Labelled photos from "images", an image-classification folder in aenfield/Data558. The possible labels are: black footed albatross, laysan albatross, groove billed ani, red winged blackbird, rusty blackbird, bobolink, indigo bunting, eastern towhee, pelagic cormorant, bronzed cowbird, shiny cowbird, american crow, fish crow, black billed cuckoo, purple finch, northern flicker, great crested flycatcher, olive sided flycatcher, scissor tailed flycatcher, vermilion flycatcher, frigatebird, northern fulmar, gadwall, american goldfinch, european goldfinch, boat tailed grackle, eared grebe, horned grebe, pied billed grebe, western grebe, blue grosbeak, evening grosbeak, pine grosbeak, rose breasted grosbeak, california gull, heermann gull, herring gull, ivory gull, ring billed gull, western gull, anna hummingbird, ruby throated hummingbird, rufous hummingbird, green violetear, long tailed jaeger, pomarine jaeger, blue jay, florida jay, dark eyed junco, tropical kingbird, belted kingfisher, green kingfisher, pied kingfisher, ringed kingfisher, white breasted kingfisher, horned lark, pacific loon, mallard, western meadowlark, hooded merganser, red breasted merganser, mockingbird, nighthawk, clark nutcracker, white breasted nuthatch, baltimore oriole, hooded oriole, scott oriole, ovenbird, brown pelican, western wood pewee, sayornis, american pipit, horned puffin, white necked raven, american redstart, geococcyx, loggerhead shrike, great grey shrike, black throated sparrow, chipping sparrow, house sparrow, fox sparrow, grasshopper sparrow, harris sparrow, henslow sparrow, savannah sparrow, seaside sparrow, song sparrow, tree sparrow, vesper sparrow, white crowned sparrow, white throated sparrow, cape glossy starling, barn swallow, cliff swallow, tree swallow, scarlet tanager, summer tanager, black tern, caspian tern, common tern, elegant tern, forsters tern, least tern, green tailed towhee, sage thrasher, blue headed vireo, red eyed vireo, warbling vireo, white eyed vireo, bay breasted warbler, black and white warbler, blue winged warbler, canada warbler, cape may warbler, cerulean warbler, chestnut sided warbler, hooded warbler, mourning warbler, myrtle warbler, nashville warbler, orange crowned warbler, palm warbler, pine warbler, prairie warbler, prothonotary warbler, wilson warbler, yellow warbler, northern waterthrush, louisiana waterthrush, bohemian waxwing, cedar waxwing, pileated woodpecker, red bellied woodpecker, red headed woodpecker, downy woodpecker, bewick wren, cactus wren, carolina wren, marsh wren, rock wren, winter wren, common yellowthroat.

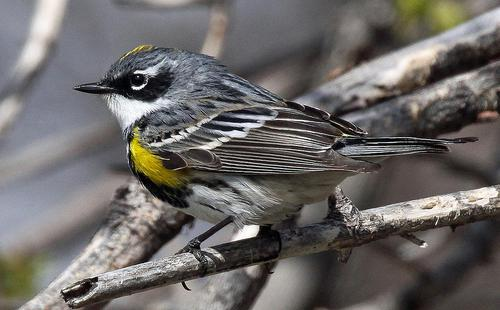
Label: myrtle warbler

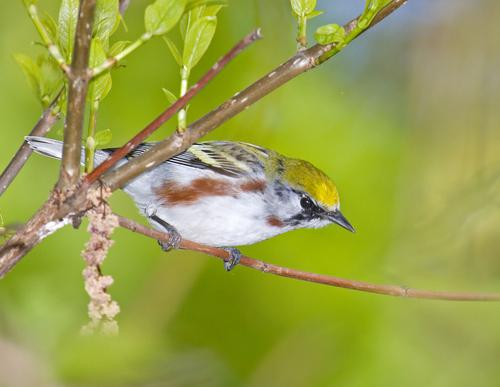
Label: chestnut sided warbler

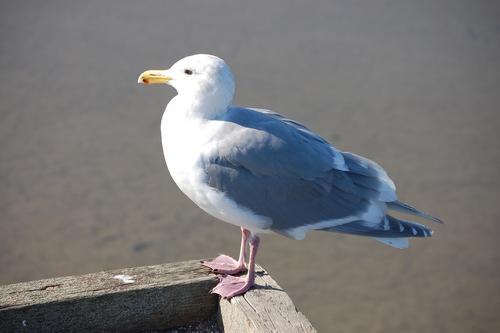
Label: western gull

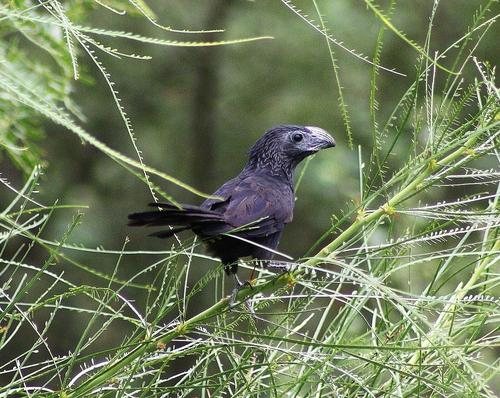
Label: groove billed ani

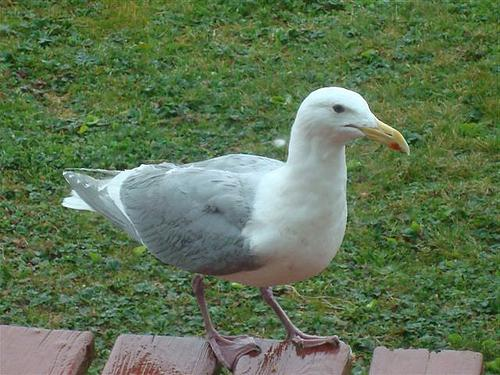
Label: california gull

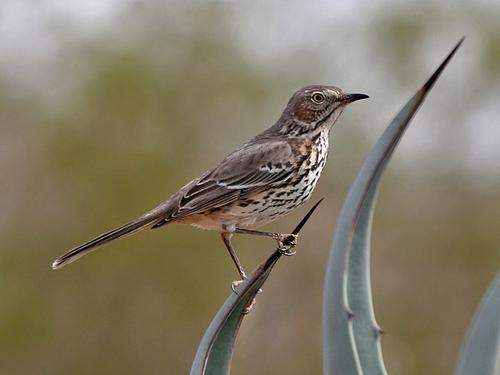
Label: sage thrasher
